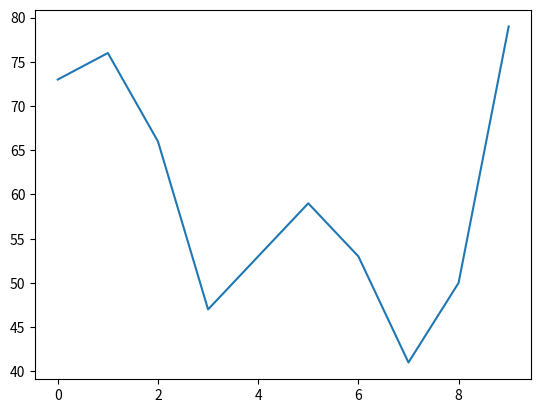

Write the Python code that produced this figure.
import matplotlib.pyplot as plt
import random as rd

x_s = [i for i in range(10)]
y_s = [rd.randint(40, 80) for i in range(10)]


def plot(x_list, y_list):
    plt.plot(x_list, y_list)
    plt.show()


if __name__ == '__main__':
    print(type(plot(x_s, y_s)))